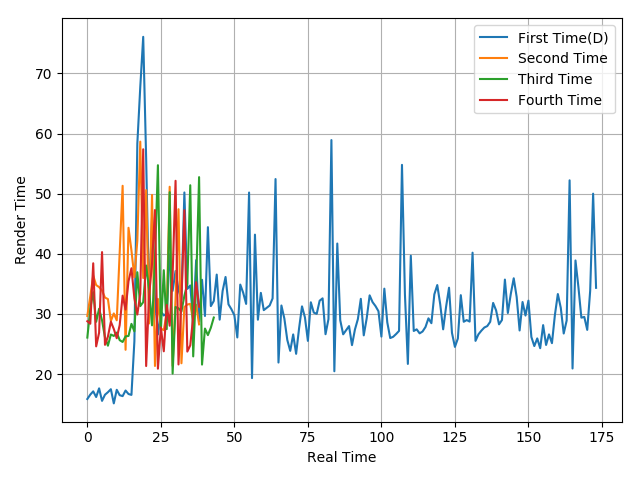

The file beside this chart, header and first rows:
15.87, 16.6, 17.14, 16.2, 17.64, 15.56, 16.58, 17, 17.5, 15.14, 17.4, 16.5, 16.35, 17.28, 16.7, 16.55, 25.49, 58.32, 67.73, 76.07, 55.85, 31.8, 46.05, 32.49
29.68, 32.94, 36.37, 34.81, 34.47, 33.9, 32.73, 32.48, 28.84, 30.09, 28.95, 40.23, 51.31, 24.05, 44.33, 40.55, 36.1, 42.19, 58.65, 35.98, 50.59, 28.42, 49.79, 21.36
26.08, 30.9, 33.63, 28.71, 30.87, 28.94, 26.1, 24.73, 26.59, 26.35, 26.91, 25.65, 25.35, 26.28, 26.35, 28.36, 27.11, 36.94, 31.31, 31.97, 38.06, 34.07, 28.11, 39.16
28.8, 28.38, 38.43, 24.62, 26.89, 40.29, 24.87, 26.25, 28.72, 27.51, 25.97, 28.16, 33.05, 30.74, 35.44, 37.6, 32.59, 29.91, 33.35, 57.38, 21.35, 33.04, 38.42, 47.28
